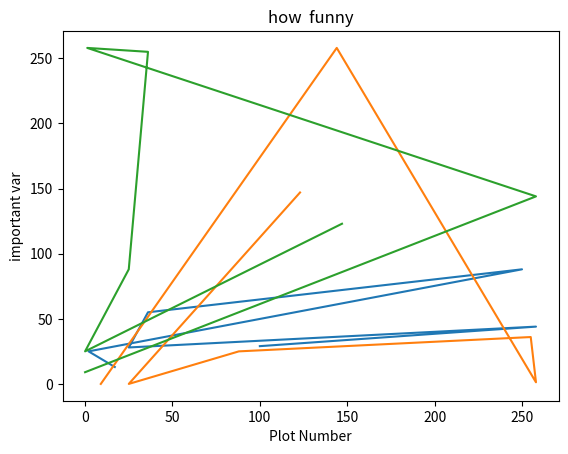

The matplotlib source for this figure:
# -*- coding: utf-8 -*-
"""
Created on Thu Sep 27 11:47:48 2018

[redacted]
"""
import matplotlib.pyplot as plt
x1=[123,25,88,255,258,144,9]
y1=[147,0,25,36,1.25,258,0]

x2=[147,0,25,36,1.25,258,0]
y2=[123,25,88,255,258,144,9]

x3=[17,2,250,36,25,258,100]
y3=[13,25,88,55,28,44,29]

plt.plot(x3,y3)
plt.plot(x1,y1)
plt.plot(x2,y2)
plt.xlabel("Plot Number")
plt.ylabel("important var")

plt.title('how  funny')
plt.show()